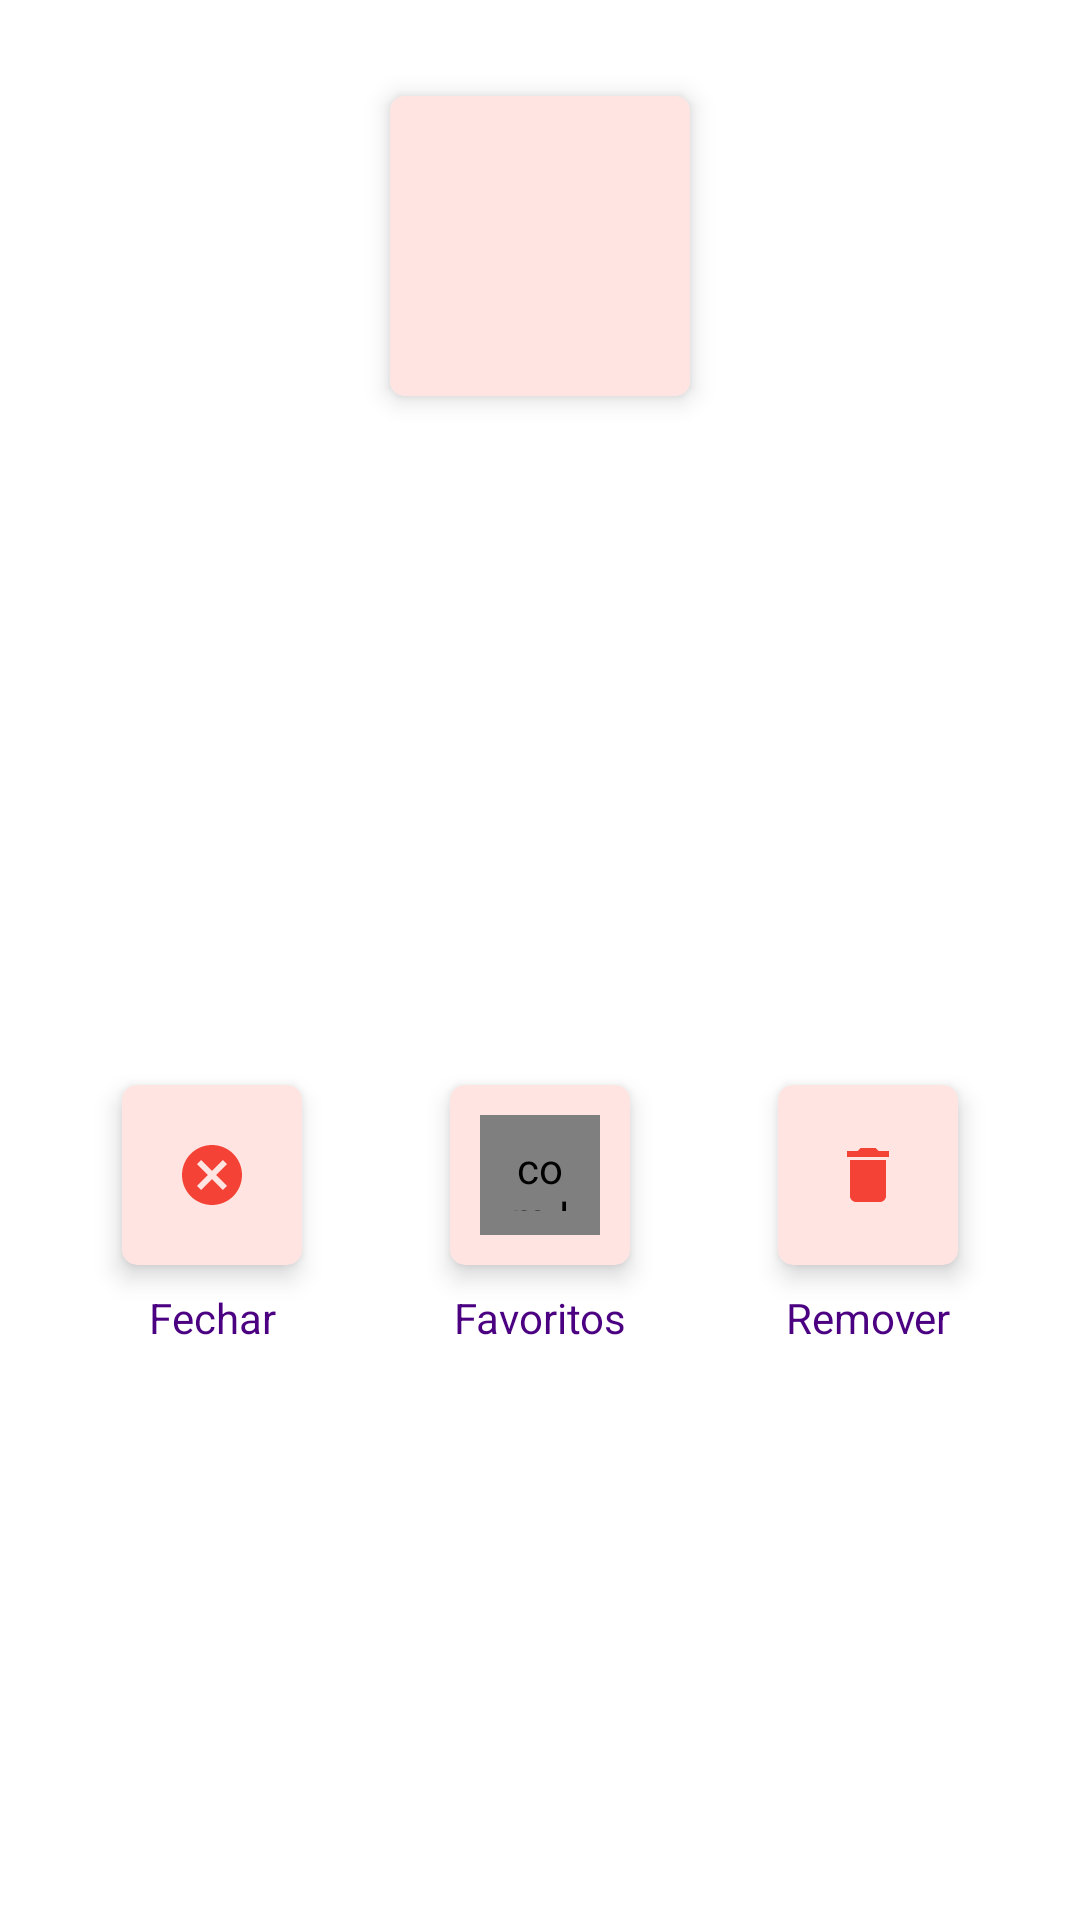

Write the Android layout XML for this screen, with the resource values it uses.
<!-- AndroidManifest.xml: application theme Theme.EcommerceMissGirl -->
<!-- res/layout/dialog_remover_carrinho.xml -->
<?xml version="1.0" encoding="utf-8"?>
<androidx.constraintlayout.widget.ConstraintLayout xmlns:android="http://schemas.android.com/apk/res/android"
    xmlns:app="http://schemas.android.com/apk/res-auto"
    xmlns:tools="http://schemas.android.com/tools"
    android:layout_width="match_parent"
    android:layout_height="wrap_content"
    android:background="@color/white"
    android:padding="16dp">

    <androidx.cardview.widget.CardView
        android:id="@+id/cardView3"
        android:layout_width="100dp"
        android:layout_height="100dp"
        android:layout_marginTop="16dp"
        app:cardCornerRadius="5dp"
        app:cardElevation="5dp"
        app:layout_constraintEnd_toEndOf="parent"
        app:layout_constraintStart_toStartOf="parent"
        app:layout_constraintTop_toTopOf="parent">

        <ImageView
            android:id="@+id/imagemProduto"
            android:layout_width="match_parent"
            android:layout_height="match_parent"
            android:background="@color/mistyRose"
            android:padding="8dp" />

    </androidx.cardview.widget.CardView>

    <TextView
        android:id="@+id/txtNomeProduto"
        android:layout_width="match_parent"
        android:layout_height="wrap_content"
        android:layout_marginHorizontal="32dp"
        android:layout_marginTop="16dp"
        android:ellipsize="end"
        android:maxLines="2"
        android:textAlignment="center"
        app:layout_constraintEnd_toEndOf="parent"
        app:layout_constraintHorizontal_bias="0.5"
        app:layout_constraintStart_toStartOf="parent"
        app:layout_constraintTop_toBottomOf="@+id/cardView3"
        tools:text="Batom...."
        android:textColor="@color/indigo"/>

    <LinearLayout
        android:layout_width="match_parent"
        android:layout_height="100dp"
        android:layout_marginTop="16dp"
        android:orientation="horizontal"
        app:layout_constraintBottom_toBottomOf="parent"
        app:layout_constraintEnd_toEndOf="parent"
        app:layout_constraintHorizontal_bias="0.5"
        app:layout_constraintStart_toStartOf="parent"
        app:layout_constraintTop_toBottomOf="@+id/txtNomeProduto">

        <LinearLayout
            android:layout_width="match_parent"
            android:layout_height="wrap_content"
            android:layout_weight="1"
            android:gravity="center"
            android:orientation="vertical">

            <androidx.cardview.widget.CardView
                android:id="@+id/btnCancelar"
                android:layout_width="60dp"
                android:layout_height="60dp"
                android:layout_margin="8dp"
                app:cardCornerRadius="5dp"
                android:backgroundTint="@color/mistyRose"
                app:cardElevation="5dp">

                <ImageView
                    android:layout_width="wrap_content"
                    android:layout_height="wrap_content"
                    android:layout_gravity="center"
                    android:src="@drawable/ic_cancelar"
                    app:tint="@color/color_delete"/>


            </androidx.cardview.widget.CardView>

            <TextView
                android:layout_width="match_parent"
                android:layout_height="wrap_content"
                android:text="Fechar"
                android:textColor="@color/indigo"
                android:textAlignment="center" />

        </LinearLayout>

        <LinearLayout
            android:layout_width="match_parent"
            android:layout_height="wrap_content"
            android:layout_weight="1"
            android:gravity="center"
            android:orientation="vertical">

            <androidx.cardview.widget.CardView
                android:id="@+id/btnAddFavorito"
                android:layout_width="60dp"
                android:layout_height="60dp"
                android:layout_margin="8dp"
                app:cardCornerRadius="5dp"
                android:backgroundTint="@color/mistyRose"
                app:cardElevation="5dp">

                <com.like.LikeButton
                    android:id="@+id/likeButton"
                    android:layout_width="40dp"
                    android:layout_height="40dp"
                    app:anim_scale_factor="2"
                    android:padding="8dp"
                   android:layout_gravity="center"
                    app:like_drawable="@drawable/ic_favorite"
                    app:unlike_drawable="@drawable/ic_favoritos_borda"
                    app:icon_size="30dp"
                    app:icon_type="Star"
                    app:is_enabled="true"
                    app:layout_constraintEnd_toEndOf="parent"
                    app:layout_constraintTop_toTopOf="@+id/imagemProduto"
                    app:liked="false"/>

            </androidx.cardview.widget.CardView>

            <TextView
                android:layout_width="match_parent"
                android:layout_height="wrap_content"
                android:text="Favoritos"
                android:textColor="@color/indigo"
                android:textAlignment="center" />

        </LinearLayout>

        <LinearLayout
            android:layout_width="match_parent"
            android:layout_height="wrap_content"
            android:layout_weight="1"
            android:gravity="center"
            android:orientation="vertical">

            <androidx.cardview.widget.CardView
                android:id="@+id/btnRemover"
                android:layout_width="60dp"
                android:layout_height="60dp"
                android:layout_margin="8dp"
                app:cardCornerRadius="5dp"
                android:backgroundTint="@color/mistyRose"
                app:cardElevation="5dp">

                <ImageView
                    android:layout_width="wrap_content"
                    android:layout_height="wrap_content"
                    android:layout_gravity="center"
                    android:src="@drawable/ic_delete"
                    app:tint="@color/color_delete" />

            </androidx.cardview.widget.CardView>

            <TextView
                android:layout_width="match_parent"
                android:layout_height="wrap_content"
                android:text="Remover"
                android:textColor="@color/indigo"
                android:textAlignment="center" />

        </LinearLayout>

    </LinearLayout>

</androidx.constraintlayout.widget.ConstraintLayout>
<!-- resources referenced by this layout -->
<resources>
  <color name="color_delete">#F44336</color>
  <color name="indigo">#4B0082</color>
  <color name="mistyRose">#FFE4E1</color>
  <color name="white">#FFFFFFFF</color>
  <!-- drawable ic_cancelar (drawable) -->
  <vector android:height="24dp" android:tint="#FFFEFE"
      android:viewportHeight="24" android:viewportWidth="24"
      android:width="24dp" xmlns:android="http://schemas.android.com/apk/res/android">
      <path android:fillColor="@android:color/white" android:pathData="M12,2C6.47,2 2,6.47 2,12s4.47,10 10,10 10,-4.47 10,-10S17.53,2 12,2zM17,15.59L15.59,17 12,13.41 8.41,17 7,15.59 10.59,12 7,8.41 8.41,7 12,10.59 15.59,7 17,8.41 13.41,12 17,15.59z"/>
  </vector>
  <!-- drawable ic_delete (drawable) -->
  <vector android:height="24dp" android:tint="#FFFCFC"
      android:viewportHeight="24" android:viewportWidth="24"
      android:width="24dp" xmlns:android="http://schemas.android.com/apk/res/android">
      <path android:fillColor="@android:color/white" android:pathData="M6,19c0,1.1 0.9,2 2,2h8c1.1,0 2,-0.9 2,-2V7H6v12zM19,4h-3.5l-1,-1h-5l-1,1H5v2h14V4z"/>
  </vector>
  <!-- drawable ic_favorite (drawable) -->
  <vector android:height="24dp" android:tint="#A020F0"
      android:viewportHeight="24" android:viewportWidth="24"
      android:width="24dp" xmlns:android="http://schemas.android.com/apk/res/android">
      <path android:fillColor="@android:color/white" android:pathData="M12,21.35l-1.45,-1.32C5.4,15.36 2,12.28 2,8.5 2,5.42 4.42,3 7.5,3c1.74,0 3.41,0.81 4.5,2.09C13.09,3.81 14.76,3 16.5,3 19.58,3 22,5.42 22,8.5c0,3.78 -3.4,6.86 -8.55,11.54L12,21.35z"/>
  </vector>
  <!-- drawable ic_favoritos_borda (drawable) -->
  <vector xmlns:android="http://schemas.android.com/apk/res/android"
      android:width="24dp"
      android:height="24dp"
      android:viewportWidth="512"
      android:viewportHeight="512">
    <path
        android:fillColor="#4B0082"
        android:pathData="M469.585,80.732c-55.679,-52.984 -146.306,-52.984 -202.003,-0.012l-11.581,11l-11.569,-10.995c-55.703,-52.979 -146.318,-52.973 -202.021,0C15.061,106.739 0,141.244 0,177.874c0,36.642 15.061,71.141 42.415,97.166l201.219,191.033c3.461,3.294 7.917,4.934 12.366,4.934c4.449,0 8.899,-1.647 12.366,-4.94l201.219,-191.027C496.933,249.021 512,214.517 512,177.88C512,141.244 496.933,106.745 469.585,80.732zM444.829,248.991L256,428.269L67.177,248.997C47.026,229.835 35.93,204.576 35.93,177.88s11.096,-51.955 31.247,-71.117c21.019,-20.001 48.625,-29.995 76.237,-29.995c27.618,0 55.236,10.006 76.255,30.007l23.953,22.75c6.934,6.593 17.815,6.593 24.75,0l23.959,-22.762c42.044,-39.996 110.448,-39.996 152.492,0c20.145,19.163 31.247,44.421 31.247,71.117S464.968,229.829 444.829,248.991z"/>
  </vector>
  <style name="Theme.EcommerceMissGirl" parent="Theme.MaterialComponents.DayNight.NoActionBar">
          
          <item name="colorPrimary">@color/purple_500</item>
          <item name="colorPrimaryVariant">@color/pink</item>
          <item name="colorOnPrimary">@color/white</item>
          
          <item name="colorSecondary">@color/indigo</item>
          <item name="colorSecondaryVariant">@color/teal_700</item>
          <item name="colorOnSecondary">@color/black</item>
          
          <item name="android:statusBarColor" tools:targetApi="l">?attr/colorPrimaryVariant</item>
          
      </style>
  <color name="purple_500">#FF6200EE</color>
  <color name="pink">#FFC0CB</color>
  <color name="teal_700">#FF018786</color>
  <color name="black">#FF000000</color>
</resources>
